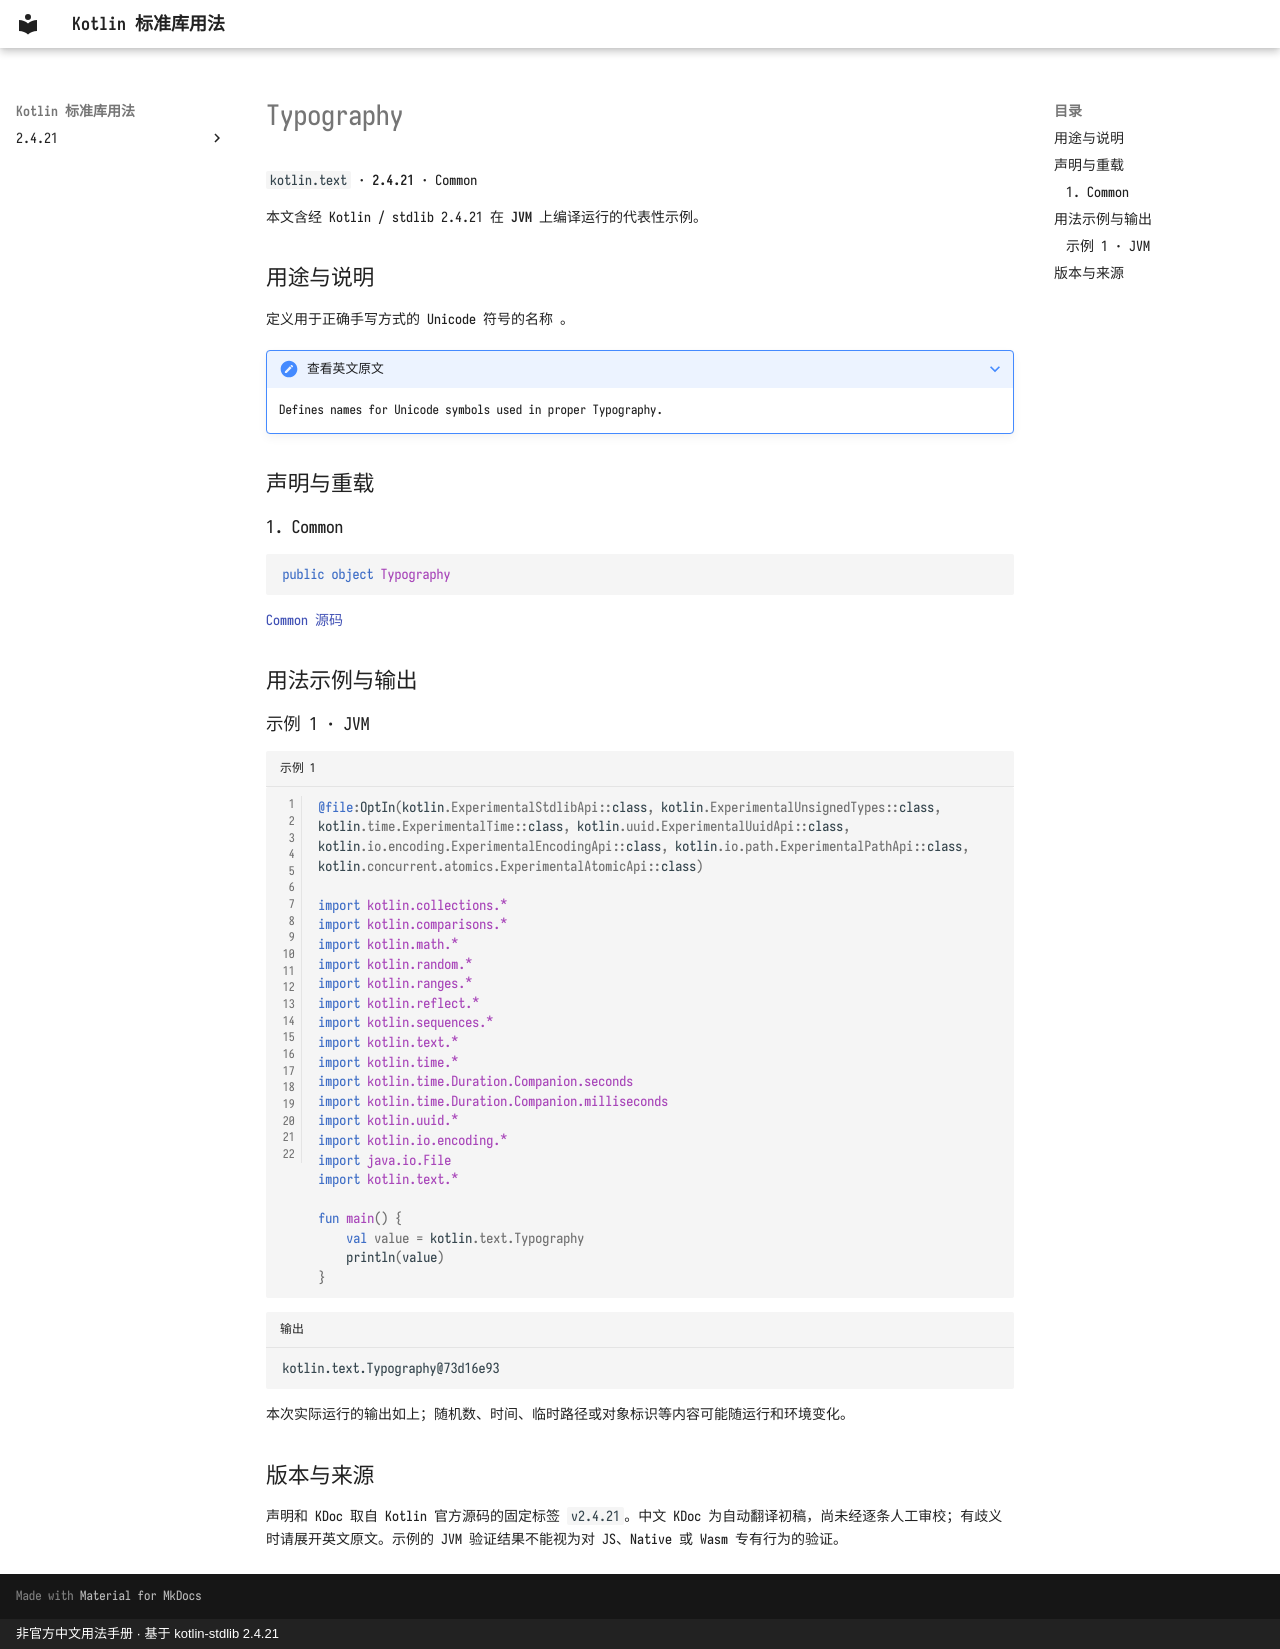

repository: oooooooko/kotlin-stdlib-docs · page: zh/api/kotlin.text/typography--cab94aba/index.html · generator: mkdocs · copyright: 非官方中文用法手册 · 基于 kotlin-stdlib 2.4.21

# Typography

`kotlin.text` · **2.4.21** · Common

本文含经 Kotlin / stdlib 2.4.21 在 **JVM** 上编译运行的代表性示例。

## 用途与说明

定义用于正确手写方式的 Unicode 符号的名称 。

??? note "查看英文原文"

    Defines names for Unicode symbols used in proper Typography.

## 声明与重载

### 1. Common

```kotlin
public object Typography
```

[Common 源码](https://github.com/JetBrains/kotlin/blob/v2.4.21/libraries/stdlib/src/kotlin/text/Typography.kt#L8)

## 用法示例与输出

### 示例 1 · JVM

```kotlin title="示例 1" linenums="1"
@file:OptIn(kotlin.ExperimentalStdlibApi::class, kotlin.ExperimentalUnsignedTypes::class, kotlin.time.ExperimentalTime::class, kotlin.uuid.ExperimentalUuidApi::class, kotlin.io.encoding.ExperimentalEncodingApi::class, kotlin.io.path.ExperimentalPathApi::class, kotlin.concurrent.atomics.ExperimentalAtomicApi::class)

import kotlin.collections.*
import kotlin.comparisons.*
import kotlin.math.*
import kotlin.random.*
import kotlin.ranges.*
import kotlin.reflect.*
import kotlin.sequences.*
import kotlin.text.*
import kotlin.time.*
import kotlin.time.Duration.Companion.seconds
import kotlin.time.Duration.Companion.milliseconds
import kotlin.uuid.*
import kotlin.io.encoding.*
import java.io.File
import kotlin.text.*

fun main() {
    val value = kotlin.text.Typography
    println(value)
}
```

```text title="输出"
kotlin.text.Typography@73d16e93
```

本次实际运行的输出如上；随机数、时间、临时路径或对象标识等内容可能随运行和环境变化。

## 版本与来源

声明和 KDoc 取自 Kotlin 官方源码的固定标签 `v2.4.21`。中文 KDoc 为自动翻译初稿，尚未经逐条人工审校；有歧义时请展开英文原文。示例的 JVM 验证结果不能视为对 JS、Native 或 Wasm 专有行为的验证。
